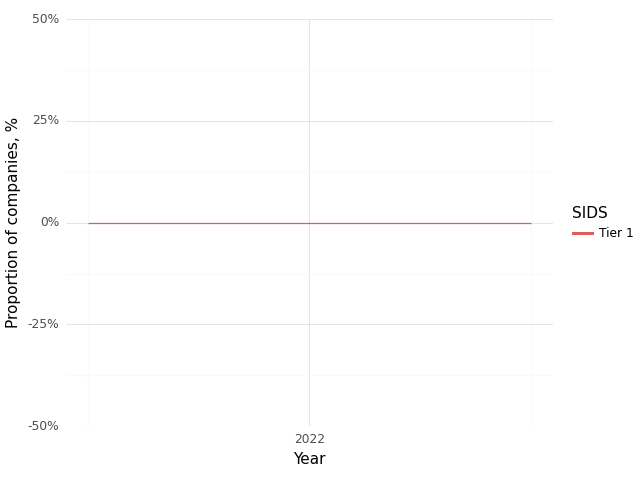

The file beside this chart, header and first rows:
, Year, SIDS, Climate, Health, Intersection
0, 2021, Tier 1, 0.0, 1.0, 0.0
1, 2022, Tier 1, 1.0, 1.0, 0.0
2, 2023, Tier 1, 1.0, 1.0, 0.0
